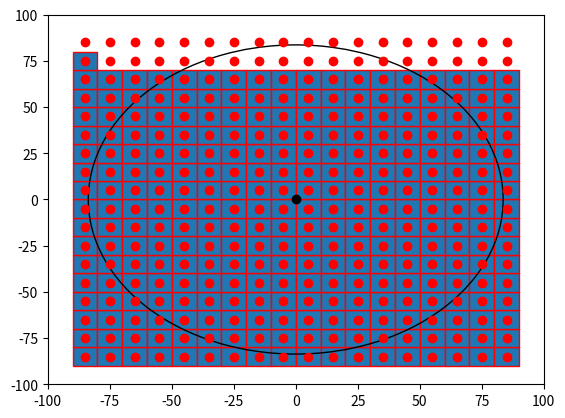

Here is the Python script that generated this plot:

import numpy as np
import matplotlib.pyplot as plt
import matplotlib.patches as mpatches


bounding_box_2=np.array([[ -85, -75, -65, -55, -45, -35, -25, -15, -5, 5, 15, 25, 35, 45, 55, 65, 75, 85, -85, -75, -65, -55, -45, -35, -25, -15, -5, 5, 15, 25, 35, 45, 55, 65, 75, 85, -85, -75, -65, -55, -45, -35, -25, -15, -5, 5, 15, 25, 35, 45, 55, 65, 75, 85, -85, -75, -65, -55, -45, -35, -25, -15, -5, 5, 15, 25, 35, 45, 55, 65, 75, 85, -85, -75, -65, -55, -45, -35, -25, -15, -5, 5, 15, 25, 35, 45, 55, 65, 75, 85, -85, -75, -65, -55, -45, -35, -25, -15, -5, 5, 15, 25, 35, 45, 55, 65, 75, 85, -85, -75, -65, -55, -45, -35, -25, -15, -5, 5, 15, 25, 35, 45, 55, 65, 75, 85, -85, -75, -65, -55, -45, -35, -25, -15, -5, 5, 15, 25, 35, 45, 55, 65, 75, 85, -85, -75, -65, -55, -45, -35, -25, -15, -5, 5, 15, 25, 35, 45, 55, 65, 75, 85, -85, -75, -65, -55, -45, -35, -25, -15, -5, 5, 15, 25, 35, 45, 55, 65, 75, 85, -85, -75, -65, -55, -45, -35, -25, -15, -5, 5, 15, 25, 35, 45, 55, 65, 75, 85, -85, -75, -65, -55, -45, -35, -25, -15, -5, 5, 15, 25, 35, 45, 55, 65, 75, 85, -85, -75, -65, -55, -45, -35, -25, -15, -5, 5, 15, 25, 35, 45, 55, 65, 75, 85, -85, -75, -65, -55, -45, -35, -25, -15, -5, 5, 15, 25, 35, 45, 55, 65, 75, 85, -85, -75, -65, -55, -45, -35, -25, -15, -5, 5, 15, 25, 35, 45, 55, 65, 75, 85, -85, -75, -65, -55, -45, -35, -25, -15, -5, 5, 15, 25, 35, 45, 55, 65, 75, 85, -85, -75, -65, -55, -45, -35, -25, -15, -5, 5, 15, 25, 35, 45, 55, 65, 75, 85, -85, -75, -65, -55, -45, -35, -25, -15, -5, 5, 15, 25, 35, 45, 55, 65, 75, 85, ],[ -85, -85, -85, -85, -85, -85, -85, -85, -85, -85, -85, -85, -85, -85, -85, -85, -85, -85, -75, -75, -75, -75, -75, -75, -75, -75, -75, -75, -75, -75, -75, -75, -75, -75, -75, -75, -65, -65, -65, -65, -65, -65, -65, -65, -65, -65, -65, -65, -65, -65, -65, -65, -65, -65, -55, -55, -55, -55, -55, -55, -55, -55, -55, -55, -55, -55, -55, -55, -55, -55, -55, -55, -45, -45, -45, -45, -45, -45, -45, -45, -45, -45, -45, -45, -45, -45, -45, -45, -45, -45, -35, -35, -35, -35, -35, -35, -35, -35, -35, -35, -35, -35, -35, -35, -35, -35, -35, -35, -25, -25, -25, -25, -25, -25, -25, -25, -25, -25, -25, -25, -25, -25, -25, -25, -25, -25, -15, -15, -15, -15, -15, -15, -15, -15, -15, -15, -15, -15, -15, -15, -15, -15, -15, -15, -5, -5, -5, -5, -5, -5, -5, -5, -5, -5, -5, -5, -5, -5, -5, -5, -5, -5, 5, 5, 5, 5, 5, 5, 5, 5, 5, 5, 5, 5, 5, 5, 5, 5, 5, 5, 15, 15, 15, 15, 15, 15, 15, 15, 15, 15, 15, 15, 15, 15, 15, 15, 15, 15, 25, 25, 25, 25, 25, 25, 25, 25, 25, 25, 25, 25, 25, 25, 25, 25, 25, 25, 35, 35, 35, 35, 35, 35, 35, 35, 35, 35, 35, 35, 35, 35, 35, 35, 35, 35, 45, 45, 45, 45, 45, 45, 45, 45, 45, 45, 45, 45, 45, 45, 45, 45, 45, 45, 55, 55, 55, 55, 55, 55, 55, 55, 55, 55, 55, 55, 55, 55, 55, 55, 55, 55, 65, 65, 65, 65, 65, 65, 65, 65, 65, 65, 65, 65, 65, 65, 65, 65, 65, 65, 75, 75, 75, 75, 75, 75, 75, 75, 75, 75, 75, 75, 75, 75, 75, 75, 75, 75, 85, 85, 85, 85, 85, 85, 85, 85, 85, 85, 85, 85, 85, 85, 85, 85, 85, 85 ]])
a=np.diag(range(15))
#print(a)
#print(len(bounding_box))
#print(bounding_box.size)
#print(bounding_box.shape)
#print(bounding_box.reshape(2,289))
#plt.matshow(bounding_box.reshape(2,289))
#(nrows, ncols) = bounding_box.shape
#pixel_plot=plt.figure() #make plot
#plt.title("bounding box")
fig,ax=plt.subplots()
plt.plot([ -85, -75, -65, -55, -45, -35, -25, -15, -5, 5, 15, 25, 35, 45, 55, 65, 75, 85, -85, -75, -65, -55, -45, -35, -25, -15, -5, 5, 15, 25, 35, 45, 55, 65, 75, 85, -85, -75, -65, -55, -45, -35, -25, -15, -5, 5, 15, 25, 35, 45, 55, 65, 75, 85, -85, -75, -65, -55, -45, -35, -25, -15, -5, 5, 15, 25, 35, 45, 55, 65, 75, 85, -85, -75, -65, -55, -45, -35, -25, -15, -5, 5, 15, 25, 35, 45, 55, 65, 75, 85, -85, -75, -65, -55, -45, -35, -25, -15, -5, 5, 15, 25, 35, 45, 55, 65, 75, 85, -85, -75, -65, -55, -45, -35, -25, -15, -5, 5, 15, 25, 35, 45, 55, 65, 75, 85, -85, -75, -65, -55, -45, -35, -25, -15, -5, 5, 15, 25, 35, 45, 55, 65, 75, 85, -85, -75, -65, -55, -45, -35, -25, -15, -5, 5, 15, 25, 35, 45, 55, 65, 75, 85, -85, -75, -65, -55, -45, -35, -25, -15, -5, 5, 15, 25, 35, 45, 55, 65, 75, 85, -85, -75, -65, -55, -45, -35, -25, -15, -5, 5, 15, 25, 35, 45, 55, 65, 75, 85, -85, -75, -65, -55, -45, -35, -25, -15, -5, 5, 15, 25, 35, 45, 55, 65, 75, 85, -85, -75, -65, -55, -45, -35, -25, -15, -5, 5, 15, 25, 35, 45, 55, 65, 75, 85, -85, -75, -65, -55, -45, -35, -25, -15, -5, 5, 15, 25, 35, 45, 55, 65, 75, 85, -85, -75, -65, -55, -45, -35, -25, -15, -5, 5, 15, 25, 35, 45, 55, 65, 75, 85, -85, -75, -65, -55, -45, -35, -25, -15, -5, 5, 15, 25, 35, 45, 55, 65, 75, 85, -85, -75, -65, -55, -45, -35, -25, -15, -5, 5, 15, 25, 35, 45, 55, 65, 75, 85, -85, -75, -65, -55, -45, -35, -25, -15, -5, 5, 15, 25, 35, 45, 55, 65, 75, 85 ],[ -85, -85, -85, -85, -85, -85, -85, -85, -85, -85, -85, -85, -85, -85, -85, -85, -85, -85, -75, -75, -75, -75, -75, -75, -75, -75, -75, -75, -75, -75, -75, -75, -75, -75, -75, -75, -65, -65, -65, -65, -65, -65, -65, -65, -65, -65, -65, -65, -65, -65, -65, -65, -65, -65, -55, -55, -55, -55, -55, -55, -55, -55, -55, -55, -55, -55, -55, -55, -55, -55, -55, -55, -45, -45, -45, -45, -45, -45, -45, -45, -45, -45, -45, -45, -45, -45, -45, -45, -45, -45, -35, -35, -35, -35, -35, -35, -35, -35, -35, -35, -35, -35, -35, -35, -35, -35, -35, -35, -25, -25, -25, -25, -25, -25, -25, -25, -25, -25, -25, -25, -25, -25, -25, -25, -25, -25, -15, -15, -15, -15, -15, -15, -15, -15, -15, -15, -15, -15, -15, -15, -15, -15, -15, -15, -5, -5, -5, -5, -5, -5, -5, -5, -5, -5, -5, -5, -5, -5, -5, -5, -5, -5, 5, 5, 5, 5, 5, 5, 5, 5, 5, 5, 5, 5, 5, 5, 5, 5, 5, 5, 15, 15, 15, 15, 15, 15, 15, 15, 15, 15, 15, 15, 15, 15, 15, 15, 15, 15, 25, 25, 25, 25, 25, 25, 25, 25, 25, 25, 25, 25, 25, 25, 25, 25, 25, 25, 35, 35, 35, 35, 35, 35, 35, 35, 35, 35, 35, 35, 35, 35, 35, 35, 35, 35, 45, 45, 45, 45, 45, 45, 45, 45, 45, 45, 45, 45, 45, 45, 45, 45, 45, 45, 55, 55, 55, 55, 55, 55, 55, 55, 55, 55, 55, 55, 55, 55, 55, 55, 55, 55, 65, 65, 65, 65, 65, 65, 65, 65, 65, 65, 65, 65, 65, 65, 65, 65, 65, 65, 75, 75, 75, 75, 75, 75, 75, 75, 75, 75, 75, 75, 75, 75, 75, 75, 75, 75, 85, 85, 85, 85, 85, 85, 85, 85, 85, 85, 85, 85, 85, 85, 85, 85, 85, 85 ], 'ro')
for item in range(289):
    recy=mpatches.Rectangle((bounding_box_2[0][item]-5,bounding_box_2[1][item]-5), 10, 10, ec="red")  
    ax.add_patch(recy) 
    #recy=mpatches.Rectangle((bounding_box_1[item][0]-5,bounding_box_1[item][1]-5), 10, 10, ec="none")
    #ax.add_patch(recy)

circ=mpatches.Circle((0, 0), 83.6505, ec="black", fc="none")
ax.plot([0],[0],'ko')
ax.add_patch(circ)
#ax.grid()
plt.axis([-100, 100, -100, 100])
plt.show()

